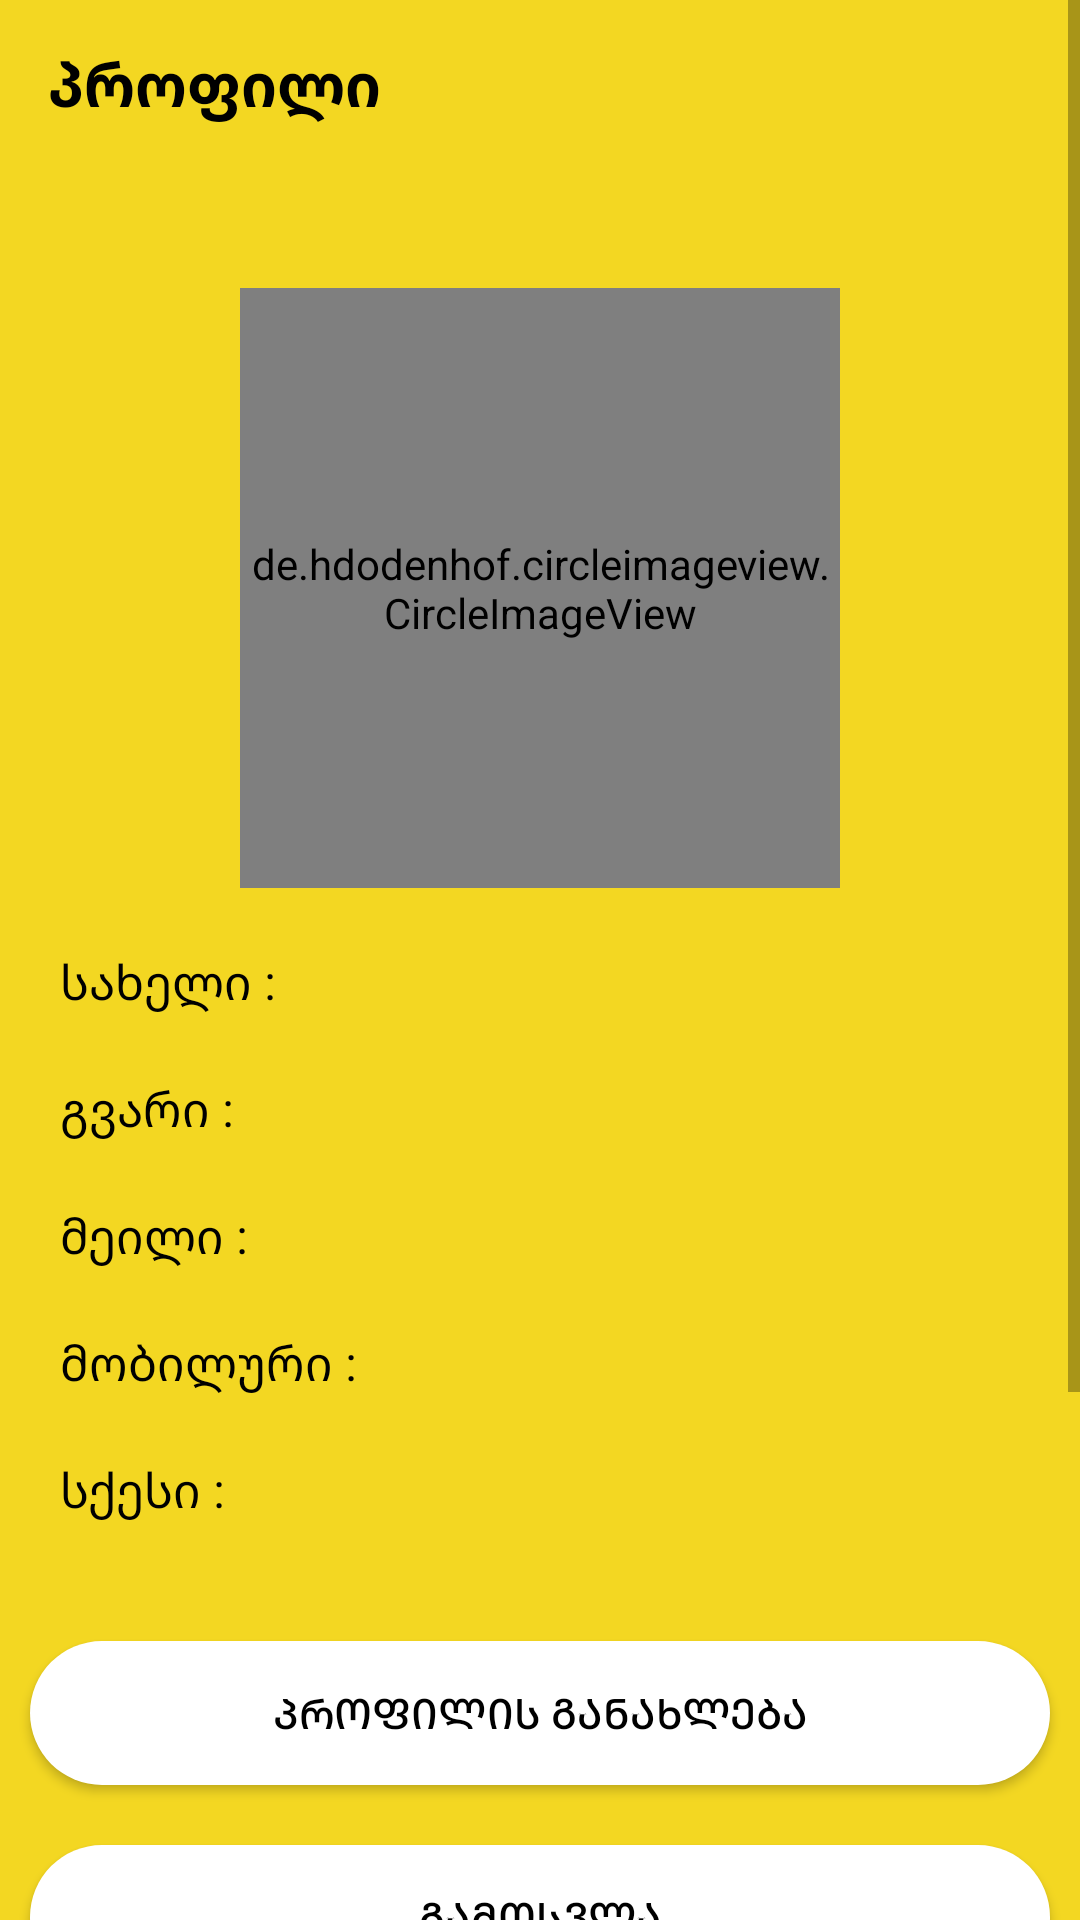

Write the Android layout XML for this screen, with the resource values it uses.
<!-- AndroidManifest.xml: application theme Theme.FoodApp -->
<!-- res/layout/fragment_profile.xml -->
<?xml version="1.0" encoding="utf-8"?>
<androidx.constraintlayout.widget.ConstraintLayout xmlns:android="http://schemas.android.com/apk/res/android"
    xmlns:app="http://schemas.android.com/apk/res-auto"
    xmlns:tools="http://schemas.android.com/tools"
    android:layout_width="match_parent"
    android:layout_height="match_parent"
    android:background="@color/yellow"
    tools:context=".ui.notifications.ProfileFragment">

    <ScrollView
        android:layout_width="match_parent"
        android:layout_height="wrap_content"
        android:fillViewport="true"
        tools:ignore="MissingConstraints">

        <androidx.constraintlayout.widget.ConstraintLayout
            android:layout_width="match_parent"
            android:layout_height="match_parent">


    <androidx.appcompat.widget.Toolbar
        android:id="@+id/toolbar_profile"
        android:layout_width="match_parent"
        android:layout_height="?attr/actionBarSize"
        android:background="@android:color/transparent"
        app:title=""
        app:titleTextColor="@color/black"
        tools:ignore="MissingConstraints">


        <TextView
            android:layout_width="match_parent"
            android:layout_height="wrap_content"
            android:text="პროფილი"
            android:textColor="@color/black"
            android:textSize="20sp"
            android:textStyle="bold"

            />


    </androidx.appcompat.widget.Toolbar>

    <de.hdodenhof.circleimageview.CircleImageView
        android:id="@+id/profile_iv"
        android:layout_width="200dp"
        android:layout_height="200dp"
        tools:src="@drawable/ludi"
        app:layout_constraintStart_toStartOf="parent"
        app:layout_constraintEnd_toEndOf="parent"
        app:layout_constraintTop_toBottomOf="@id/toolbar_profile"
        android:layout_marginTop="40dp"
        app:civ_border_width="2dp"
        app:civ_border_color="@color/white"
        />

    <TextView
        android:id="@+id/profile_n"
        android:layout_width="wrap_content"
        android:layout_height="wrap_content"
        android:text="სახელი :"
        android:layout_marginStart="20dp"
        android:textSize="16sp"
        android:textColor="@color/black"
        app:layout_constraintStart_toStartOf="parent"
        app:layout_constraintTop_toBottomOf="@id/profile_iv"
        android:layout_marginTop="20dp"
        />

    <TextView
        android:id="@+id/profile_name"
        android:layout_width="wrap_content"
        android:layout_height="wrap_content"
        tools:text="ლუკა"
        android:layout_marginStart="10dp"
        android:textSize="16sp"
        android:textColor="@color/black"
        android:textStyle="bold"
        app:layout_constraintStart_toEndOf="@id/profile_n"
        app:layout_constraintTop_toBottomOf="@id/profile_iv"
        android:layout_marginTop="20dp"
        />

    <TextView
        android:id="@+id/profile_s"
        android:layout_width="wrap_content"
        android:layout_height="wrap_content"
        android:text="გვარი :"
        android:layout_marginStart="20dp"
        android:textSize="16sp"
        android:textColor="@color/black"
        app:layout_constraintStart_toStartOf="parent"
        app:layout_constraintTop_toBottomOf="@id/profile_n"
        android:layout_marginTop="20dp"
        />

    <TextView
        android:id="@+id/profile_surname"
        android:layout_width="wrap_content"
        android:layout_height="wrap_content"
        tools:text="ლუკა"
        android:layout_marginStart="10dp"
        android:textSize="16sp"
        android:textColor="@color/black"
        android:textStyle="bold"
        app:layout_constraintStart_toEndOf="@id/profile_s"
        app:layout_constraintTop_toBottomOf="@id/profile_n"
        android:layout_marginTop="20dp"
        />


    <TextView
        android:id="@+id/profile_e"
        android:layout_width="wrap_content"
        android:layout_height="wrap_content"
        android:text="მეილი :"
        android:layout_marginStart="20dp"
        android:textSize="16sp"
        android:textColor="@color/black"
        app:layout_constraintStart_toStartOf="parent"
        app:layout_constraintTop_toBottomOf="@id/profile_s"
        android:layout_marginTop="20dp"
        />

    <TextView
        android:id="@+id/profile_email"
        android:layout_width="wrap_content"
        android:layout_height="wrap_content"
        tools:text="ლუკა"
        android:layout_marginStart="10dp"
        android:textSize="16sp"
        android:textColor="@color/black"
        android:textStyle="bold"
        app:layout_constraintStart_toEndOf="@id/profile_e"
        app:layout_constraintTop_toBottomOf="@id/profile_s"
        android:layout_marginTop="20dp"
        />

    <TextView
        android:id="@+id/profile_m"
        android:layout_width="wrap_content"
        android:layout_height="wrap_content"
        android:text="მობილური :"
        android:layout_marginStart="20dp"
        android:textSize="16sp"
        android:textColor="@color/black"
        app:layout_constraintStart_toStartOf="parent"
        app:layout_constraintTop_toBottomOf="@id/profile_e"
        android:layout_marginTop="20dp"
        />

    <TextView
        android:id="@+id/profile_mobile"
        android:layout_width="wrap_content"
        android:layout_height="wrap_content"
        tools:text="ლუკა"
        android:layout_marginStart="10dp"
        android:textSize="16sp"
        android:textColor="@color/black"
        android:textStyle="bold"
        app:layout_constraintStart_toEndOf="@id/profile_m"
        app:layout_constraintTop_toBottomOf="@id/profile_e"
        android:layout_marginTop="20dp"
        />

    <TextView
        android:id="@+id/profile_g"
        android:layout_width="wrap_content"
        android:layout_height="wrap_content"
        android:text="სქესი :"
        android:layout_marginStart="20dp"
        android:textSize="16sp"
        android:textColor="@color/black"
        app:layout_constraintStart_toStartOf="parent"
        app:layout_constraintTop_toBottomOf="@id/profile_m"
        android:layout_marginTop="20dp"
        />

    <TextView
        android:id="@+id/profile_gender"
        android:layout_width="wrap_content"
        android:layout_height="wrap_content"
        tools:text="ლუკა"
        android:layout_marginStart="10dp"
        android:textSize="16sp"
        android:textColor="@color/black"
        android:textStyle="bold"
        app:layout_constraintStart_toEndOf="@id/profile_g"
        app:layout_constraintTop_toBottomOf="@id/profile_m"
        android:layout_marginTop="20dp"
        />

    <android.widget.Button
        android:id="@+id/profile_update"
        android:layout_width="match_parent"
        android:layout_height="wrap_content"
        android:background="@drawable/button"
        android:layout_marginStart="10dp"
        android:layout_marginEnd="10dp"
        android:layout_marginTop="40dp"
        android:text="პროფილის განახლება"
        android:textColor="@color/black"
        app:layout_constraintTop_toBottomOf="@id/profile_gender"
        app:layout_constraintStart_toStartOf="parent"
        app:layout_constraintEnd_toEndOf="parent"
        android:layout_marginBottom="10dp"
        />

    <android.widget.Button
        android:id="@+id/profile_sign_out1"
        android:layout_width="match_parent"
        android:layout_height="wrap_content"
        android:background="@drawable/button"
        android:layout_marginStart="10dp"
        android:layout_marginEnd="10dp"
        android:layout_marginTop="20dp"
        android:text="გამოსვლა"
        android:textColor="@color/black"
        app:layout_constraintTop_toBottomOf="@id/profile_update"
        app:layout_constraintStart_toStartOf="parent"
        app:layout_constraintEnd_toEndOf="parent"
        android:layout_marginBottom="10dp"
        />

    <ImageView
        android:id="@+id/login_iv"
        android:layout_width="wrap_content"
        android:layout_height="150dp"
        android:src="@drawable/aaa"
        app:layout_constraintStart_toStartOf="parent"
        app:layout_constraintEnd_toEndOf="parent"
        app:layout_constraintTop_toBottomOf="@id/profile_sign_out1"
        app:layout_constraintBottom_toBottomOf="parent"
        android:layout_marginStart="10dp"
        android:layout_marginEnd="10dp"
        android:layout_marginTop="20dp"
        android:layout_marginBottom="50dp"
        />

        </androidx.constraintlayout.widget.ConstraintLayout>

    </ScrollView>

</androidx.constraintlayout.widget.ConstraintLayout>
<!-- resources referenced by this layout -->
<resources>
  <color name="black">#FF000000</color>
  <color name="white">#FFFFFFFF</color>
  <color name="yellow">#F3D722</color>
  <!-- drawable button (drawable) -->
  <?xml version="1.0" encoding="utf-8"?>
  <shape  android:shape="rectangle" xmlns:android="http://schemas.android.com/apk/res/android">
  
      <solid android:color="@color/white"/>
  
      <corners android:radius="30dp"/>
  </shape>
  <style name="Theme.FoodApp" parent="Theme.MaterialComponents.DayNight.DarkActionBar">
          
          <item name="colorPrimary">@color/purple_500</item>
          <item name="colorPrimaryVariant">@color/purple_700</item>
          <item name="colorOnPrimary">@color/white</item>
          
          <item name="colorSecondary">@color/teal_200</item>
          <item name="colorSecondaryVariant">@color/teal_700</item>
          <item name="colorOnSecondary">@color/black</item>
          
          <item name="android:statusBarColor">@color/yellow</item>
          
      </style>
  <color name="purple_500">#FF6200EE</color>
  <color name="purple_700">#FF3700B3</color>
  <color name="teal_200">#FF03DAC5</color>
  <color name="teal_700">#FF018786</color>
</resources>
